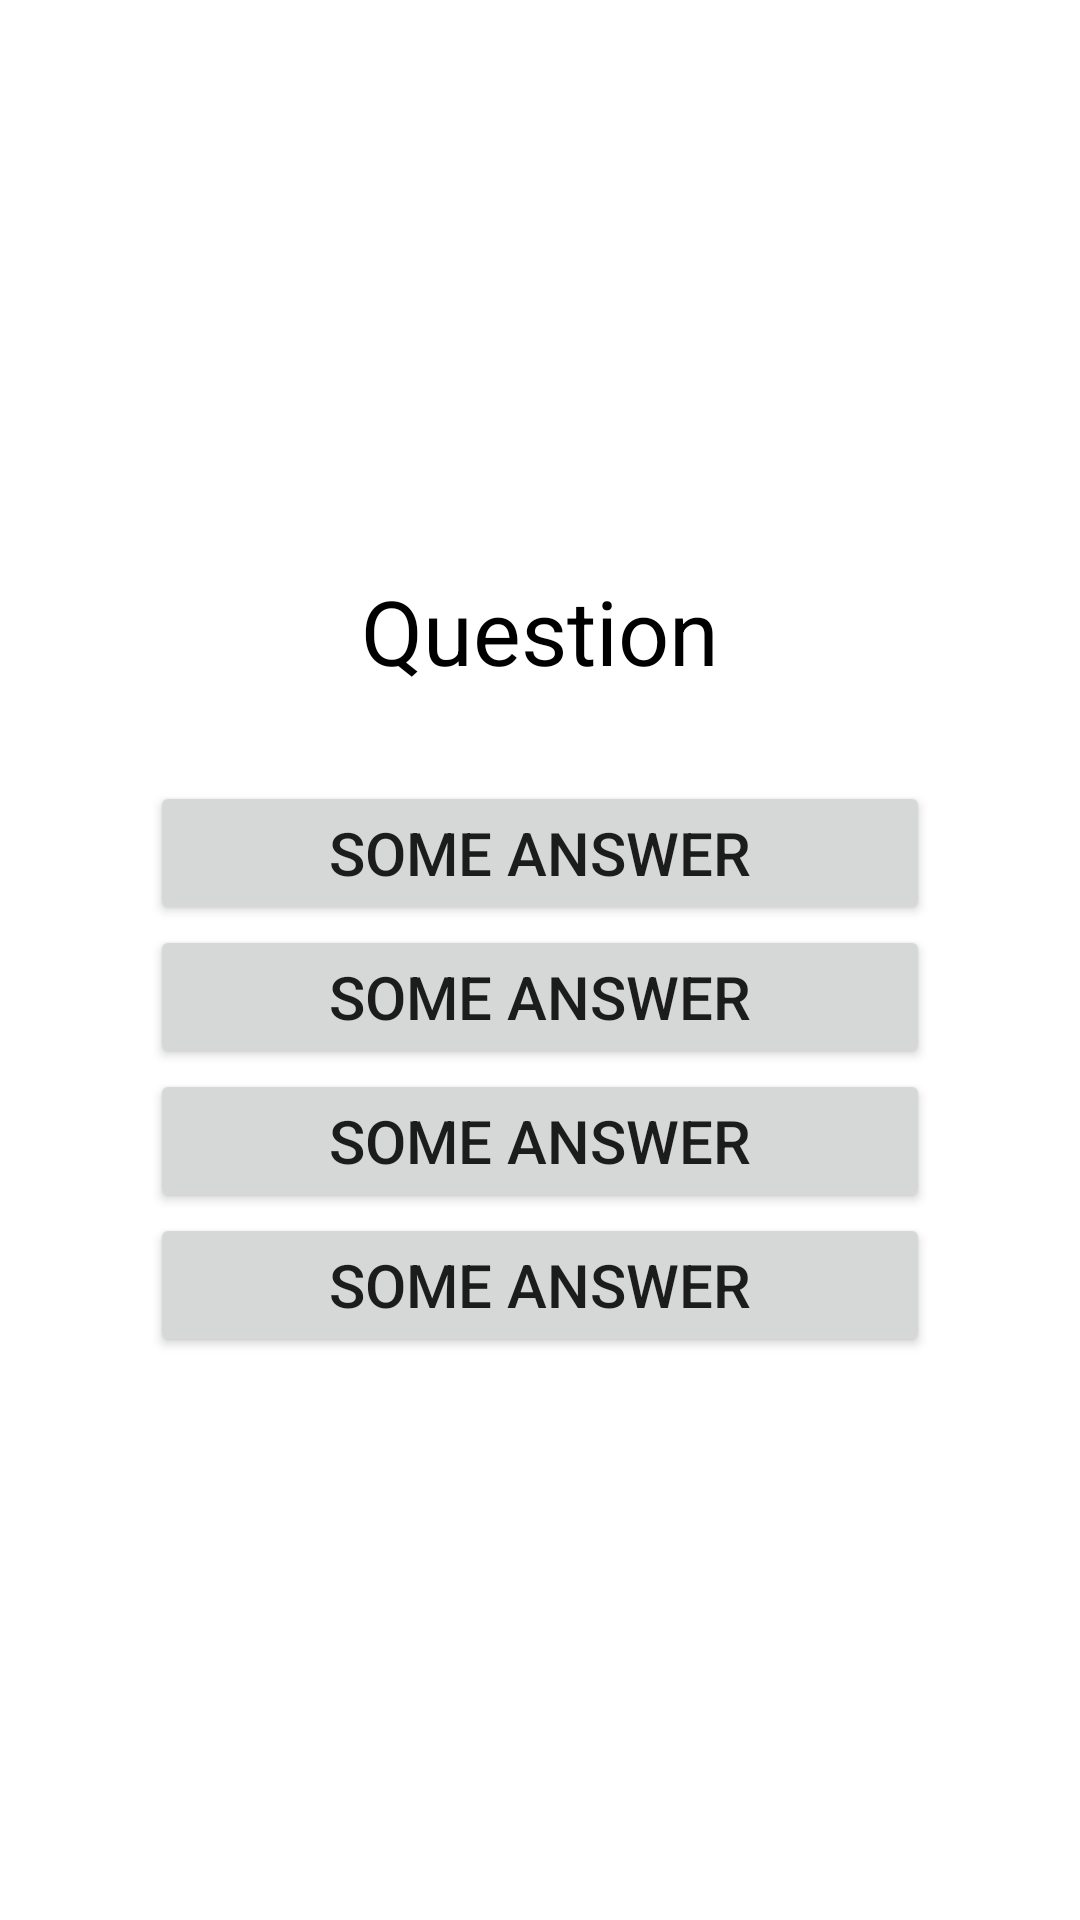

Write the Android layout XML for this screen, with the resource values it uses.
<!-- AndroidManifest.xml: application theme Theme.MySpace -->
<!-- res/layout/fragment_quiz.xml -->
<?xml version="1.0" encoding="utf-8"?>
<ScrollView
    xmlns:android="http://schemas.android.com/apk/res/android"
    android:id="@+id/scroll"
    android:layout_width="match_parent"
    android:layout_height="wrap_content">
<FrameLayout xmlns:android="http://schemas.android.com/apk/res/android"
    xmlns:tools="http://schemas.android.com/tools"
    android:layout_width="match_parent"
    android:layout_height="match_parent"
    xmlns:app="http://schemas.android.com/apk/res-auto"
    tools:context=".QuizFragment">


    <LinearLayout
        android:layout_width="match_parent"
        android:layout_height="match_parent"
        android:orientation="vertical"
        >

        <ImageView
            android:id="@+id/question_img_view"
            android:layout_width="150dp"
            android:layout_height="150dp"
            android:layout_gravity="center"
            android:layout_marginTop="30dp"
            android:contentDescription="QuestionImg" />
        <TextView
            android:id="@+id/question_text_view"
            android:text="Question"
            android:textColor="@android:color/black"
            android:textSize="30sp"
            android:padding="10dp"
            android:layout_gravity="center"
            android:layout_marginBottom="20dp"
            android:layout_width="wrap_content"
            android:layout_height="wrap_content"/>

        <LinearLayout
            android:layout_width="match_parent"
            android:layout_height="wrap_content"
            android:orientation="vertical">
        <Button
            android:id="@+id/btn_a"
            android:layout_width="match_parent"
            android:layout_height="wrap_content"
            android:layout_marginRight="50dp"
            android:layout_marginLeft="50dp"
            android:text="some answer"
            android:textSize="20sp" />


        <Button
            android:id="@+id/btn_b"
            android:layout_width="match_parent"
            android:layout_height="wrap_content"
            android:layout_marginRight="50dp"
            android:layout_marginLeft="50dp"
            android:text="some answer"
            android:textSize="20sp" />

        <Button
            android:id="@+id/btn_c"
            android:layout_width="match_parent"
            android:layout_height="wrap_content"
            android:layout_marginRight="50dp"
            android:layout_marginLeft="50dp"
            android:text="some answer"
            android:textSize="20sp" />

        <Button
            android:id="@+id/btn_d"
            android:layout_width="match_parent"
            android:layout_height="wrap_content"
            android:layout_marginRight="50dp"
            android:layout_marginLeft="50dp"
            android:text="some answer"
            android:textSize="20sp" />
        </LinearLayout>

        <LinearLayout
            android:layout_width="wrap_content"
            android:layout_height="wrap_content"
            android:orientation="horizontal"
            android:layout_gravity="center"
            android:layout_marginTop="10dp"
            >

            <ImageView
                android:id="@+id/firstCircle"
                android:layout_width="match_parent"
                android:layout_height="wrap_content"
                app:srcCompat="@drawable/ic_baseline_fiber_manual_record_24"
                android:contentDescription="TODO" />

            <ImageView
                android:id="@+id/secondCircle"
                android:layout_width="match_parent"
                android:layout_height="wrap_content"
                app:srcCompat="@drawable/ic_baseline_fiber_manual_record_24"
                android:contentDescription="TODO" />

            <ImageView
                android:id="@+id/thirdCircle"
                android:layout_width="match_parent"
                android:layout_height="wrap_content"
                app:srcCompat="@drawable/ic_baseline_fiber_manual_record_24" />

            <ImageView
                android:id="@+id/fourthCircle"
                android:layout_width="match_parent"
                android:layout_height="wrap_content"
                app:srcCompat="@drawable/ic_baseline_fiber_manual_record_24" />

            <ImageView
                android:id="@+id/fifthCircle"
                android:layout_width="match_parent"
                android:layout_height="wrap_content"
                app:srcCompat="@drawable/ic_baseline_fiber_manual_record_24"
                android:contentDescription="TODO" />

        </LinearLayout>



    </LinearLayout>
</FrameLayout>
</ScrollView>
<!-- resources referenced by this layout -->
<resources>
  <style name="Theme.MySpace" parent="Theme.MaterialComponents.DayNight.DarkActionBar">
          
          <item name="colorPrimary">@color/purple_500</item>
          <item name="colorPrimaryVariant">@color/purple_700</item>
          <item name="colorOnPrimary">@color/white</item>
          
          <item name="colorSecondary">@color/teal_200</item>
          <item name="colorSecondaryVariant">@color/teal_700</item>
          <item name="colorOnSecondary">@color/black</item>
          
          <item name="android:statusBarColor" tools:targetApi="l">?attr/colorPrimary</item>
          
      </style>
  <color name="purple_500">#172670</color>
  <color name="purple_700">#6ADCD4</color>
  <color name="white">#FFFFFFFF</color>
  <color name="teal_200">#6ADCD4</color>
  <color name="teal_700">#FF018786</color>
  <color name="black">#3C3C3C</color>
</resources>
